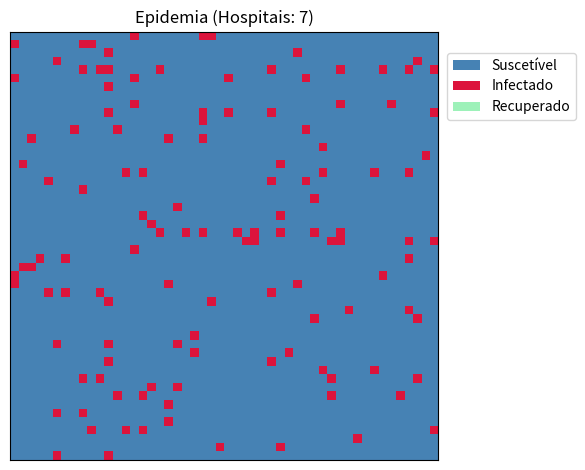

This figure's Python source:
import random

import matplotlib.colors as mcolors
import matplotlib.pyplot as plt
import numpy as np
from matplotlib.animation import FuncAnimation

TAMANHO_GRADE = 50
GERACOES = 100 #Dias de simulação

# Parâmetros da Doença
TAXA_TRANSMISSAO = 0.30       # 30% de chance de infectar vizinho
TEMPO_BASE_DOENCA = 20        # Dias que a doença dura sem ajuda
PROB_PERDA_IMUNIDADE = 0.01   # Chance de voltar a ser suscetível (1%)

# VARIÁVEL DE INTERVENÇÃO
# Quanto maior, mais rápido o infectado se cura.
# Ex: 0 = Cura em 10 dias. 5 = Cura em 5 dias.
FATOR_CAPACIDADE_HOSPITALAR = 7

cores = ['#4682B4', '#DC143C', "#9DF1B9"]
mapa_cores = mcolors.ListedColormap(cores)
limites = [0, 1, 2, 3]
norma = mcolors.BoundaryNorm(limites, mapa_cores.N)

class AutomatoEpidemia:
    def __init__(self, tamanho):
        self.grade = np.zeros((tamanho, tamanho), dtype=int)
        self.tempo_infectado = np.zeros((tamanho, tamanho), dtype=int)
        self.tamanho = tamanho

    def inicializador_grade(self):
        # Inicializa com 5% Infectados no início
        num_infectados = int(self.tamanho * self.tamanho * 0.05)
        inds = random.sample(range(self.tamanho * self.tamanho), num_infectados)
        for ind in inds:
            l, c = divmod(ind, self.tamanho)
            self.grade[l, c] = 1 

    def contar_vizinhos_infectados(self, l, c):
        count = 0
        # Vizinhança de Moore (8 vizinhos)
        for i in range(max(0, l-1), min(self.tamanho, l+2)):
            for j in range(max(0, c-1), min(self.tamanho, c+2)):
                if (i, j) != (l, c) and self.grade[i, j] == 1:
                    count += 1
        return count

    def atualizar(self):
        nova_grade = self.grade.copy()
        
        #Fator humano reduz o tempo de doença
        tempo_cura = max(1, TEMPO_BASE_DOENCA - FATOR_CAPACIDADE_HOSPITALAR)

        for i in range(self.tamanho):
            for j in range(self.tamanho):
                estado = self.grade[i, j]

                # 0 = Suscetível -> Tenta virar 1 (Infectado)
                if estado == 0:
                    vizinhos = self.contar_vizinhos_infectados(i, j)
                    if vizinhos > 0:
                        prob = 1 - (1 - TAXA_TRANSMISSAO) ** vizinhos
                        if random.random() < prob:
                            nova_grade[i, j] = 1

                # 1 = Infectado -> Tenta virar 2 (Recuperado)
                elif estado == 1:
                    self.tempo_infectado[i, j] += 1
                    if self.tempo_infectado[i, j] >= tempo_cura:
                        nova_grade[i, j] = 2
                        self.tempo_infectado[i, j] = 0

                # 2 = Recuperado -> Tenta virar 0 (Perde Imunidade)
                elif estado == 2:
                    if random.random() < PROB_PERDA_IMUNIDADE:
                        nova_grade[i, j] = 0

        self.grade = nova_grade

    def executar_simulacao(self):
        fig, ax = plt.subplots()
        ax.set_title(f'Epidemia (Hospitais: {FATOR_CAPACIDADE_HOSPITALAR})')
        ax.set_xticks([]); 
        ax.set_yticks([])
        
        img = ax.imshow(self.grade, cmap=mapa_cores, norm=norma, animated=True)

        # Legenda
        patches = [plt.Rectangle((0,0),1,1, fc=c) for c in cores]
        rotulos = ['Suscetível', 'Infectado', 'Recuperado']
        legend_obj = ax.legend(patches, rotulos, loc='upper left', bbox_to_anchor=(1.02, 0.95), borderaxespad=0)
        legend_texts = legend_obj.get_texts()
        
        leg_geracao = ax.text(1.02, 0.95, '', transform=ax.transAxes, fontsize=10, verticalalignment='bottom')
        
        hist_s, hist_i, hist_r = [], [], []

        def atualizar_plot(geracao):
            self.atualizar()
            img.set_array(self.grade)
            leg_geracao.set_text(f'Dia: {geracao+1}/{GERACOES}')
            
            # Atualiza textos da legenda
            tot = self.tamanho**2
            s = np.count_nonzero(self.grade == 0)
            i = np.count_nonzero(self.grade == 1)
            r = np.count_nonzero(self.grade == 2)
            
            legend_texts[0].set_text(f'Suscetível:\n{(s/tot)*100:.0f}%')
            legend_texts[1].set_text(f'Infectado:\n{(i/tot)*100:.0f}%')
            legend_texts[2].set_text(f'Recuperado:\n{(r/tot)*100:.0f}%')
            
            hist_s.append(s); hist_i.append(i); hist_r.append(r)

            # Plota o gráfico final na última geração
            if geracao + 1 == GERACOES:
                plt.figure() # Abre nova janela para o gráfico
                plt.plot(hist_s, label='Suscetível', c=cores[0])
                plt.plot(hist_i, label='Infectado', c=cores[1])
                plt.plot(hist_r, label='Recuperado', c=cores[2])
                plt.legend()
                plt.title("Curvas da Epidemia")
                plt.show()

            return img, leg_geracao, *legend_texts

        animacao = FuncAnimation(fig, atualizar_plot, frames=GERACOES, interval=100, repeat=False, blit=False)
        plt.tight_layout()
        plt.show()

if __name__ == "__main__":
    sim = AutomatoEpidemia(TAMANHO_GRADE)
    sim.inicializador_grade()
    sim.executar_simulacao()